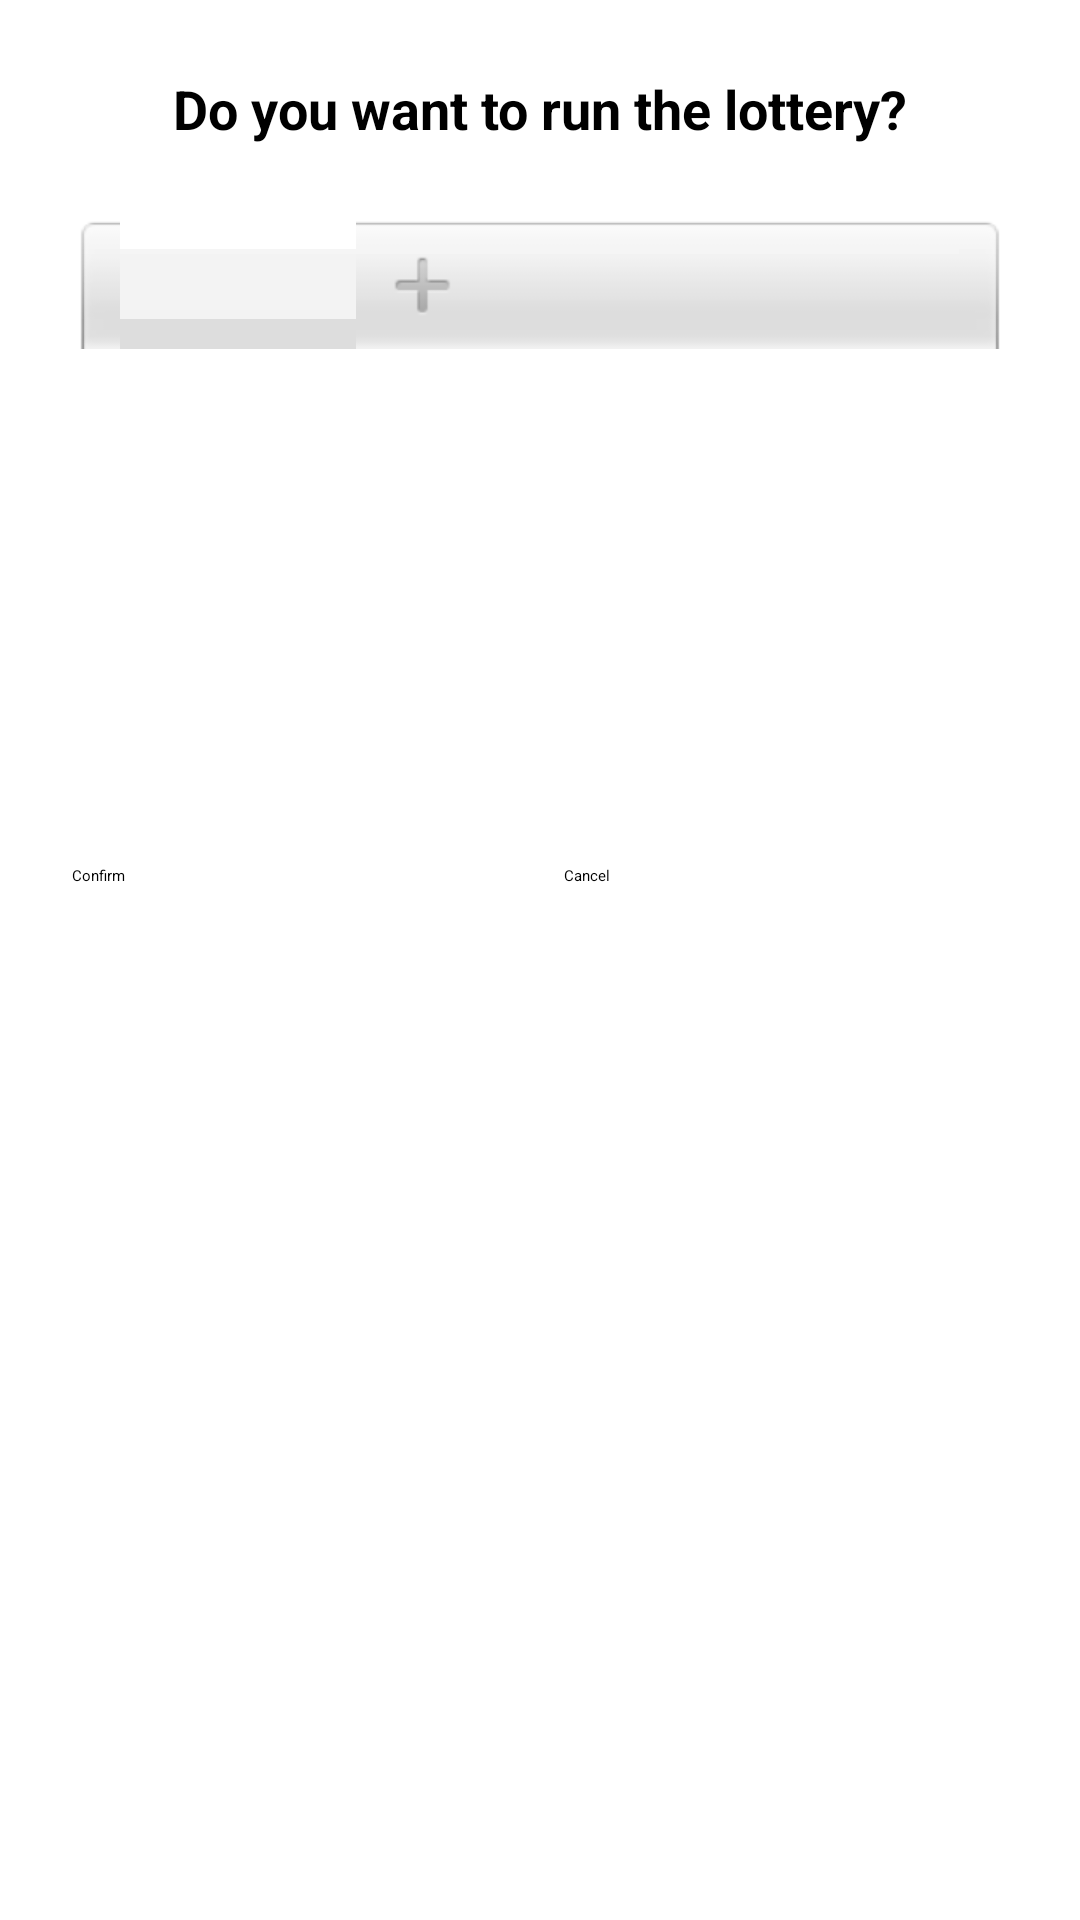

The Android layout XML behind this screen, and the referenced resources:
<!-- AndroidManifest.xml: application theme Theme.CommUnity -->
<!-- res/layout/organizer_lottery_confirmation_dialog.xml -->
<?xml version="1.0" encoding="utf-8"?>
<LinearLayout xmlns:android="http://schemas.android.com/apk/res/android"
    android:layout_width="match_parent"
    android:layout_height="wrap_content"
    android:orientation="vertical"
    android:minHeight="400dp"
    android:minWidth="600dp"
    android:padding="24dp">

    <TextView
        android:id="@+id/lotteryMessageTextView"
        android:layout_width="match_parent"
        android:layout_height="wrap_content"
        android:text="Do you want to run the lottery?"
        android:textSize="18sp"
        android:textStyle="bold"
        android:textAlignment="center"
        android:layout_marginBottom="24dp" />

    <ProgressBar
        android:id="@+id/lotteryLoadingProgressBar"
        android:layout_width="wrap_content"
        android:layout_height="50dp"
        android:layout_gravity="center_horizontal"
        android:visibility="gone"
        android:layout_marginBottom="24dp" />

    <NumberPicker
        android:id="@+id/lotteryNumberPicker"
        android:layout_width="match_parent"
        android:layout_height="200dp"
        android:layout_gravity="center_horizontal"
        android:layout_marginBottom="16dp" />

    <LinearLayout
        android:layout_width="match_parent"
        android:layout_height="wrap_content"
        android:orientation="horizontal"
        android:spacing="8dp">

        <Button
            android:id="@+id/lotteryConfirmButton"
            android:layout_width="0dp"
            android:layout_height="wrap_content"
            android:layout_weight="1"
            android:text="Confirm"
            android:layout_marginEnd="8dp" />

        <Button
            android:id="@+id/lotteryCancelButton"
            android:layout_width="0dp"
            android:layout_height="wrap_content"
            android:layout_weight="1"
            android:text="Cancel"
            android:layout_marginStart="8dp" />

    </LinearLayout>

</LinearLayout>
<!-- resources referenced by this layout -->
<resources>

</resources>
